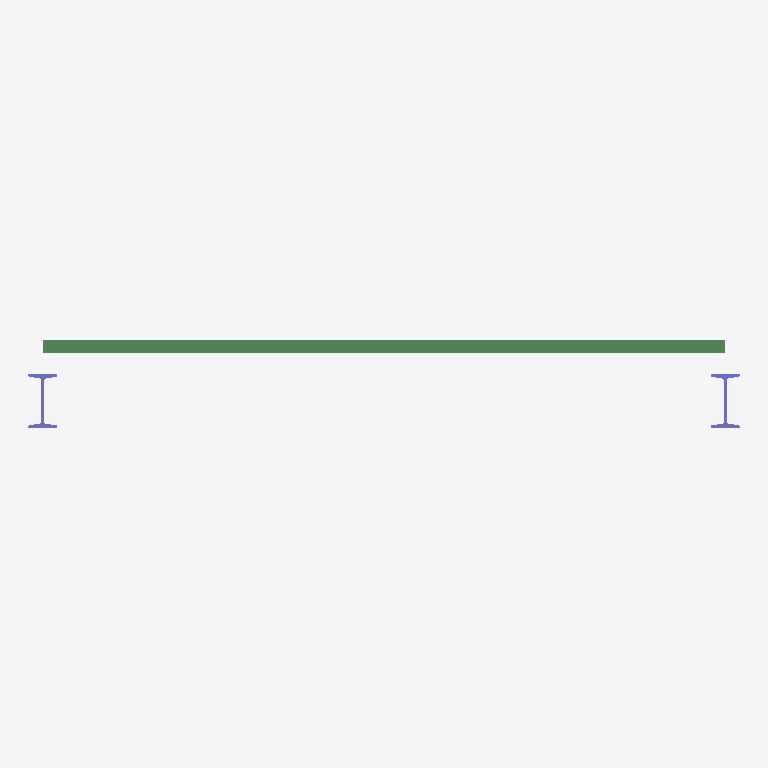
Plan cut of the same IFC building model at storey 'Niveau 2' (level 0.30 m, cut at 1.70 m), seen from above with north up, elements coloured by IFC class: 10 beams (green), 2 columns (violet). Cut surfaces are drawn darker.
Extent 1.0 m × 0.1 m × 0.3 m (x, y, z). Storeys (2): Niveau 1 at 0.00 m; Niveau 2 at 0.30 m. Elements (12): 10 IfcBeam, 2 IfcColumn.

HEADER;
FILE_DESCRIPTION(('ViewDefinition [CoordinationView_V2.0]'),'2;1');
FILE_NAME('0001','2023-09-09T13:46:16',(''),(''),'The EXPRESS Data Manager Version 5.02.0100.07 : ','22.0.2.392 - Exporter 22.0.2.392 - Interface uti','');
FILE_SCHEMA(('IFC2X3'));
ENDSEC;
DATA;
#119=IFCPROJECT('3BL_fe7wjFVfDZW9IWMmHD',#41,'0001',$,$,'Nom du projet','Etat du projet',(#111),#106);
#154=IFCSITE('3BL_fe7wjFVfDZW9IWMmHF',#41,'Default',$,$,#153,$,$,.ELEMENT.,(48,51,57,604064),(2,19,58,799800),0.0,$,$);
#129=IFCBUILDING('3BL_fe7wjFVfDZW9IWMmHC',#41,'',$,$,#32,$,'',.ELEMENT.,$,$,#125);
#144=IFCBUILDINGSTOREY('3BL_fe7wjFVfDZW9HVfFhk',#41,'Niveau 1',$,'Niveau:Pointe 8 mm',#143,$,'Niveau 1',.ELEMENT.,-2.117380E-27);
#150=IFCBUILDINGSTOREY('3BL_fe7wjFVfDZW9HVfF5U',#41,'Niveau 2',$,'Niveau:Pointe 8 mm',#149,$,'Niveau 2',.ELEMENT.,0.3);
#320=IFCBEAM('0hG_ObM7rFIOJpeGhD7FVG',#41,'Béton - Poutre rectangulaire:Maquette SB:450470',$,'Béton - Poutre rectangulaire:Maquette SB',#298,#318,'450470');
#550=IFCBEAM('0hG_ObM7rFIOJpeGhD7Ceh',#41,'Béton - Poutre rectangulaire:Maquette SB:451165',$,'Béton - Poutre rectangulaire:Maquette SB',#528,#548,'451165');
#194=IFCBEAM('0hG_ObM7rFIOJpeGhD7FRh',#41,'Béton - Poutre rectangulaire:Maquette SB:450205',$,'Béton - Poutre rectangulaire:Maquette SB',#161,#190,'450205');
#274=IFCBEAM('0hG_ObM7rFIOJpeGhD7FTs',#41,'Béton - Poutre rectangulaire:Maquette SB:450304',$,'Béton - Poutre rectangulaire:Maquette SB',#252,#272,'450304');
#366=IFCBEAM('0hG_ObM7rFIOJpeGhD7CWL',#41,'Béton - Poutre rectangulaire:Maquette SB:450659',$,'Béton - Poutre rectangulaire:Maquette SB',#344,#364,'450659');
#458=IFCBEAM('0hG_ObM7rFIOJpeGhD7Cdt',#41,'Béton - Poutre rectangulaire:Maquette SB:450945',$,'Béton - Poutre rectangulaire:Maquette SB',#436,#456,'450945');
#412=IFCBEAM('0hG_ObM7rFIOJpeGhD7CbZ',#41,'Béton - Poutre rectangulaire:Maquette SB:450837',$,'Béton - Poutre rectangulaire:Maquette SB',#390,#410,'450837');
#504=IFCBEAM('0hG_ObM7rFIOJpeGhD7Cc5',#41,'Béton - Poutre rectangulaire:Maquette SB:451059',$,'Béton - Poutre rectangulaire:Maquette SB',#482,#502,'451059');
#642=IFCBEAM('0hG_ObM7rFIOJpeGhD7Clr',#41,'Béton - Poutre rectangulaire:Maquette SB:451459',$,'Béton - Poutre rectangulaire:Maquette SB',#620,#640,'451459');
#596=IFCBEAM('0hG_ObM7rFIOJpeGhD7CgR',#41,'Béton - Poutre rectangulaire:Maquette SB:451309',$,'Béton - Poutre rectangulaire:Maquette SB',#574,#594,'451309');
#869=IFCCOLUMN('0hG_ObM7rFIOJpeGhD7CsO',#41,'Poteau IPN:IPN80:452078',$,'Poteau IPN:IPN80',#867,#862,'452078');
#903=IFCCOLUMN('0hG_ObM7rFIOJpeGhD7Cum',#41,'Poteau IPN:IPN80:452166',$,'Poteau IPN:IPN80',#902,#897,'452166');
ENDSEC;
